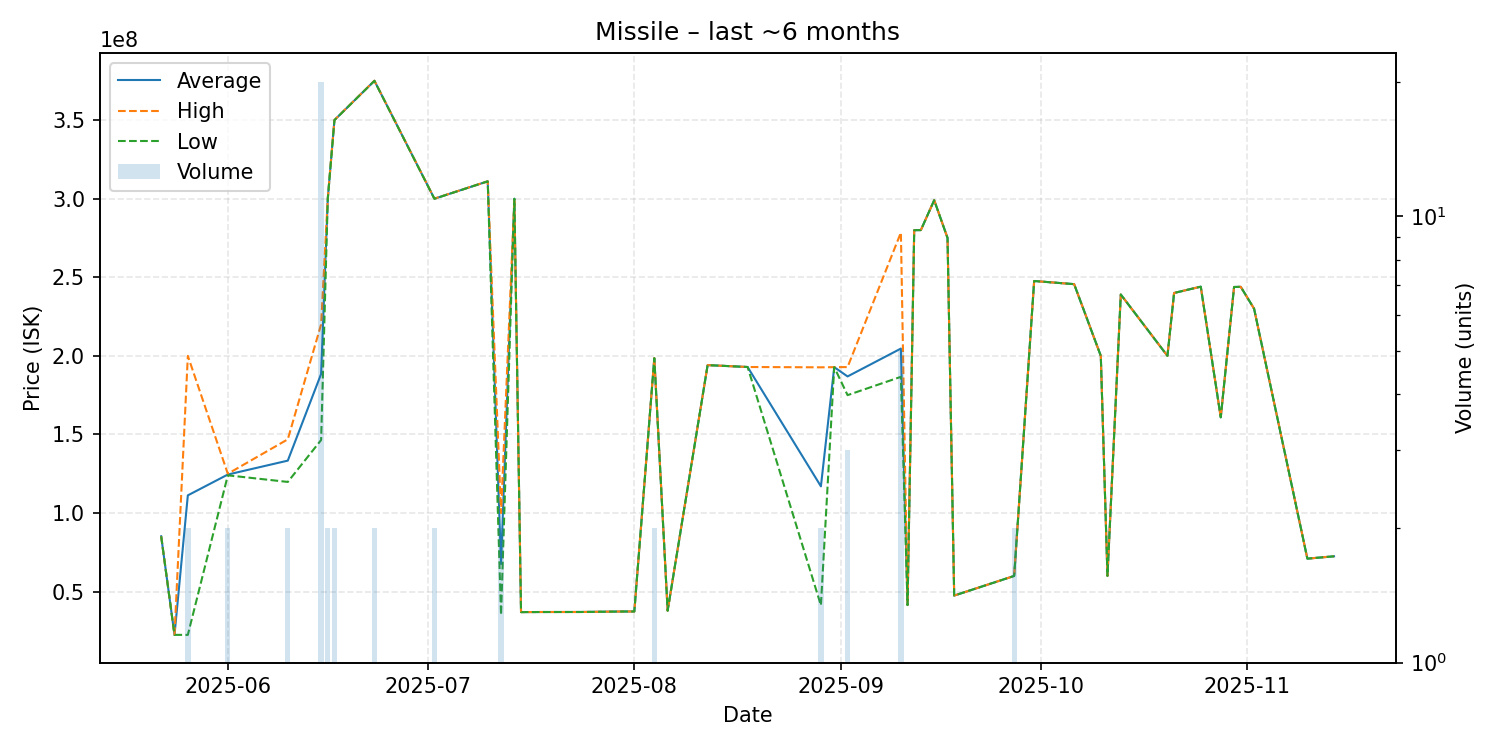

Values plotted in this chart, from the file beside it:
date, average, highest, lowest, order_count, volume
2025-05-22, 85230000, 85230000, 85230000, 1, 1
2025-05-24, 22520000, 22520000, 22520000, 1, 1
2025-05-26, 111260000, 200000000, 22520000, 2, 2
2025-06-01, 124500000, 125000000, 124000000, 2, 2
2025-06-10, 133350000, 146900000, 119800000, 2, 2
2025-06-15, 188500000, 220000000, 146450000, 13, 20
2025-06-16, 299950000, 300000000, 299900000, 2, 2
2025-06-17, 349950000, 350000000, 349900000, 2, 2
2025-06-23, 374950000, 375000000, 374900000, 2, 2
2025-07-02, 299950000, 300000000, 299900000, 2, 2
2025-07-10, 311000000, 311000000, 311000000, 1, 1
2025-07-12, 67570000, 100000000, 35140000, 2, 2
2025-07-14, 299900000, 299900000, 299900000, 1, 1
2025-07-15, 37000000, 37000000, 37000000, 1, 1
2025-07-18, 37060000, 37060000, 37060000, 1, 1
2025-07-24, 37080000, 37080000, 37080000, 1, 1
2025-07-30, 37380000, 37380000, 37380000, 1, 1
2025-08-01, 37400000, 37400000, 37400000, 1, 1
2025-08-04, 198550000, 198600000, 198500000, 2, 2
2025-08-06, 37910000, 37910000, 37910000, 1, 1
2025-08-12, 194100000, 194100000, 194100000, 1, 1
2025-08-18, 192900000, 192900000, 192900000, 1, 1
2025-08-29, 116995000, 192700000, 41290000, 2, 2
2025-08-31, 192800000, 192800000, 192800000, 1, 1
2025-09-02, 186900000, 192850000, 175000000, 3, 3
2025-09-10, 204620000, 278400000, 186650000, 5, 5
2025-09-11, 41490000, 41490000, 41490000, 1, 1
2025-09-12, 279900000, 279900000, 279900000, 1, 1
2025-09-13, 280000000, 280000000, 280000000, 1, 1
2025-09-15, 299000000, 299000000, 299000000, 1, 1
2025-09-17, 275000000, 275000000, 275000000, 1, 1
2025-09-18, 47510000, 47510000, 47510000, 1, 1
2025-09-27, 60000000, 60000000, 60000000, 1, 2
2025-09-30, 247600000, 247600000, 247600000, 1, 1
2025-10-06, 245600000, 245600000, 245600000, 1, 1
2025-10-10, 200000000, 200000000, 200000000, 1, 1
2025-10-11, 60050000, 60050000, 60050000, 1, 1
2025-10-13, 239000000, 239000000, 239000000, 1, 1
2025-10-20, 200000000, 200000000, 200000000, 1, 1
2025-10-21, 240000000, 240000000, 240000000, 1, 1
2025-10-25, 244000000, 244000000, 244000000, 1, 1
2025-10-28, 160900000, 160900000, 160900000, 1, 1
2025-10-30, 243800000, 243800000, 243800000, 1, 1
2025-10-31, 243900000, 243900000, 243900000, 1, 1
2025-11-02, 230000000, 230000000, 230000000, 1, 1
2025-11-10, 71000000, 71000000, 71000000, 1, 1
2025-11-14, 72500000, 72500000, 72500000, 1, 1
